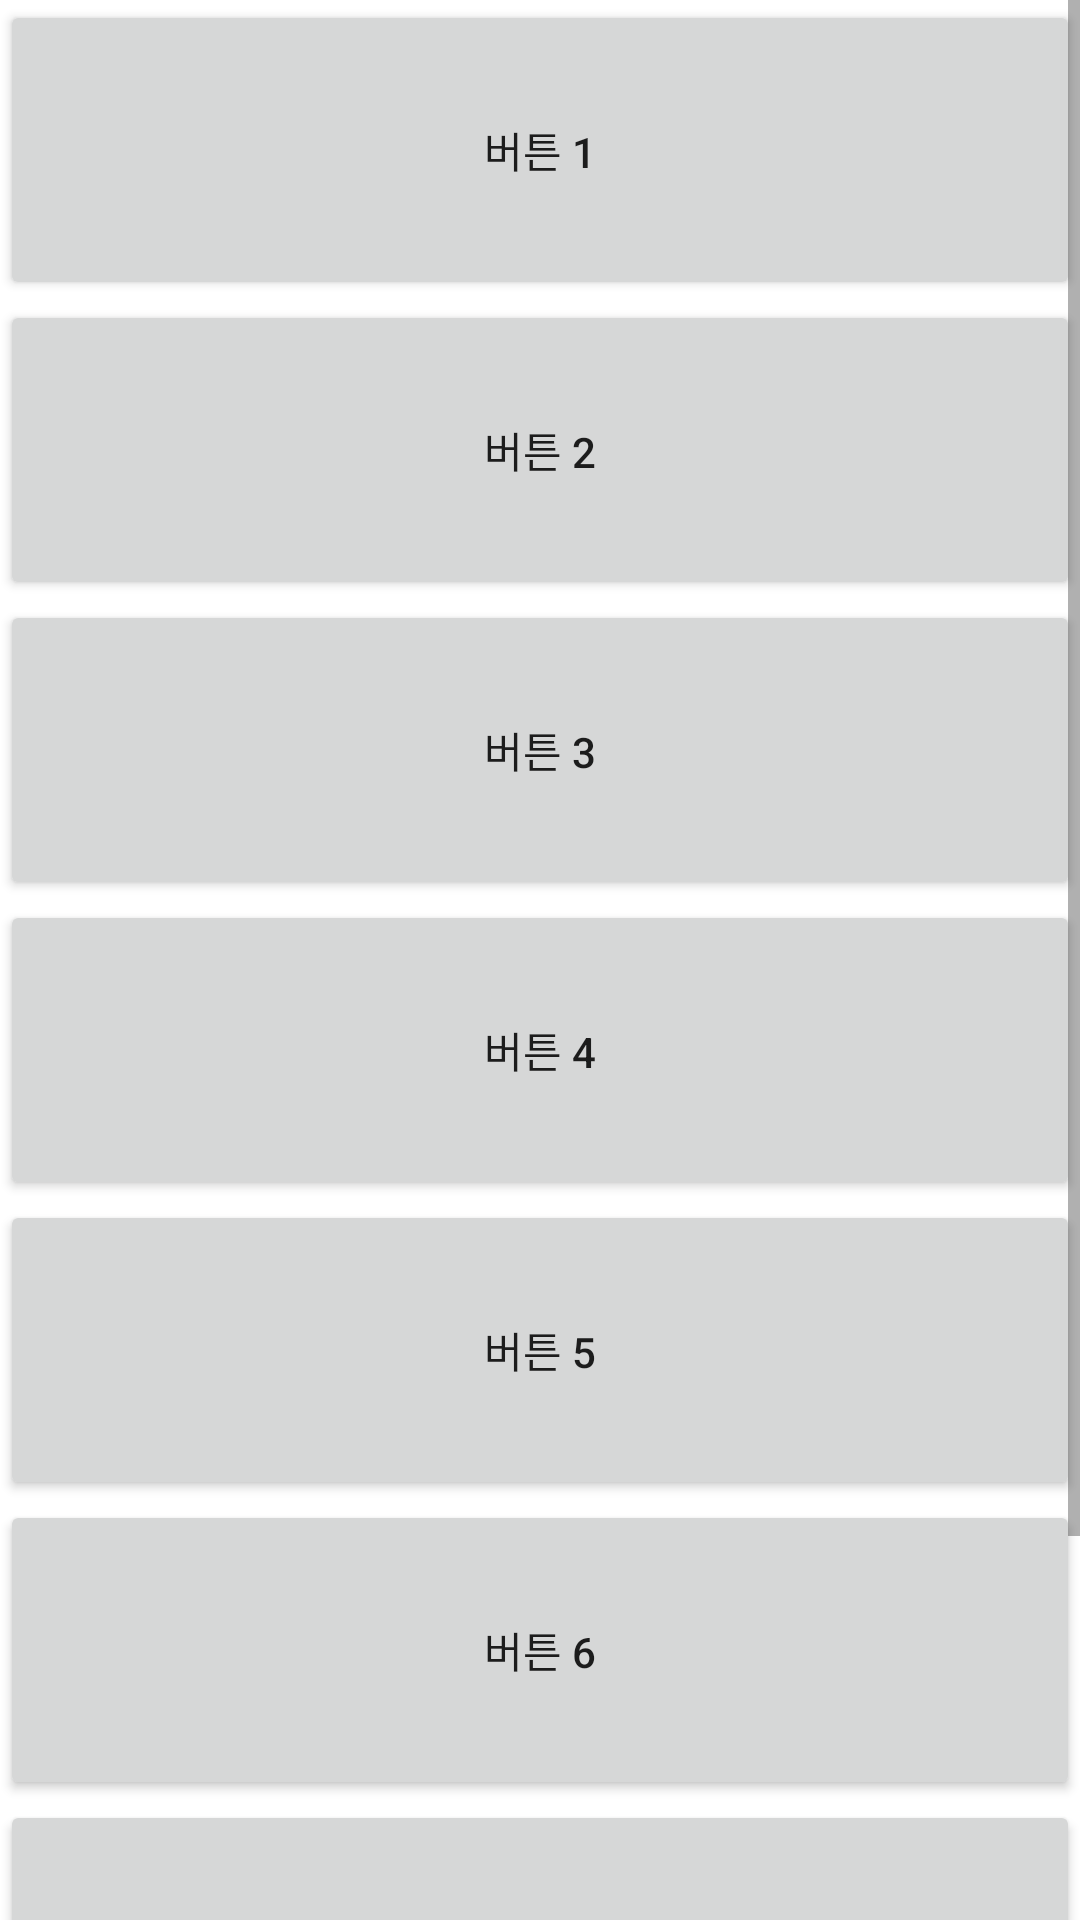

Reconstruct the res/layout file that produces this screen, plus the resources it refers to.
<!-- AndroidManifest.xml: application theme Theme.Project6_EX -->
<!-- res/layout/ex06_13.xml -->
<?xml version="1.0" encoding="utf-8"?>
<ScrollView
    xmlns:android="http://schemas.android.com/apk/res/android"
    android:orientation="vertical"
    android:layout_width="fill_parent"
    android:layout_height="fill_parent" >

    

    <LinearLayout
        android:layout_width="fill_parent"
        android:layout_height="fill_parent"
        android:orientation="vertical" >

        <Button
            android:layout_width="match_parent"
            android:layout_height="100dp"
            android:text="버튼 1" />

        <Button
            android:layout_width="match_parent"
            android:layout_height="100dp"
            android:text="버튼 2" />

        <Button
            android:layout_width="match_parent"
            android:layout_height="100dp"
            android:text="버튼 3" />

        <Button
            android:layout_width="match_parent"
            android:layout_height="100dp"
            android:text="버튼 4" />

        <Button
            android:layout_width="match_parent"
            android:layout_height="100dp"
            android:text="버튼 5" />

        <Button
            android:layout_width="match_parent"
            android:layout_height="100dp"
            android:text="버튼 6" />

        <Button
            android:layout_width="match_parent"
            android:layout_height="100dp"
            android:text="버튼 7" />

        <Button
            android:layout_width="match_parent"
            android:layout_height="100dp"
            android:text="버튼 8" />

    </LinearLayout>

</ScrollView>
<!-- resources referenced by this layout -->
<resources>
  <style name="Theme.Project6_EX" parent="Theme.MaterialComponents.DayNight.DarkActionBar">
          
          <item name="colorPrimary">@color/purple_500</item>
          <item name="colorPrimaryVariant">@color/purple_700</item>
          <item name="colorOnPrimary">@color/white</item>
          
          <item name="colorSecondary">@color/teal_200</item>
          <item name="colorSecondaryVariant">@color/teal_700</item>
          <item name="colorOnSecondary">@color/black</item>
          
          <item name="android:statusBarColor" tools:targetApi="l">?attr/colorPrimaryVariant</item>
          
      </style>
  <!-- not gathered from this repository: default colours our renderer supplied (Android Studio template values) -->
  <color name="purple_500">#FF6200EE</color>
  <color name="purple_700">#FF3700B3</color>
  <color name="teal_200">#FF03DAC5</color>
  <color name="teal_700">#FF018786</color>
  <color name="black">#FF000000</color>
  <color name="white">#FFFFFFFF</color>
</resources>
